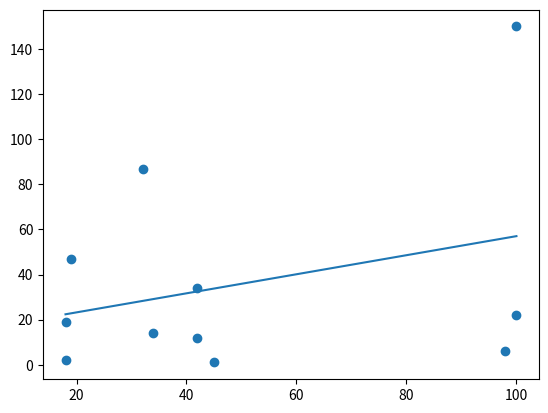

Recreate this plot in Python.
import numpy as np
from matplotlib import pyplot as plt
from scipy import stats

x= np.array([34, 42, 100, 98, 18, 19, 18, 32, 100, 42, 45])
y= np.array([14, 34, 22, 6, 2, 47, 19, 87, 150, 12, 1])

slope, intercept, r, p, std_err = stats.linregress(x, y)
print("w1: ", slope)
print("w0: ", intercept)
print(p)
print(std_err)

def func(x):
    return slope * x + intercept
x_new= np.linspace(x.min(),x.max(), 100)

model= list(map(func, x_new))

plt.scatter(x,y)
plt.plot(x_new, model)
plt.show()